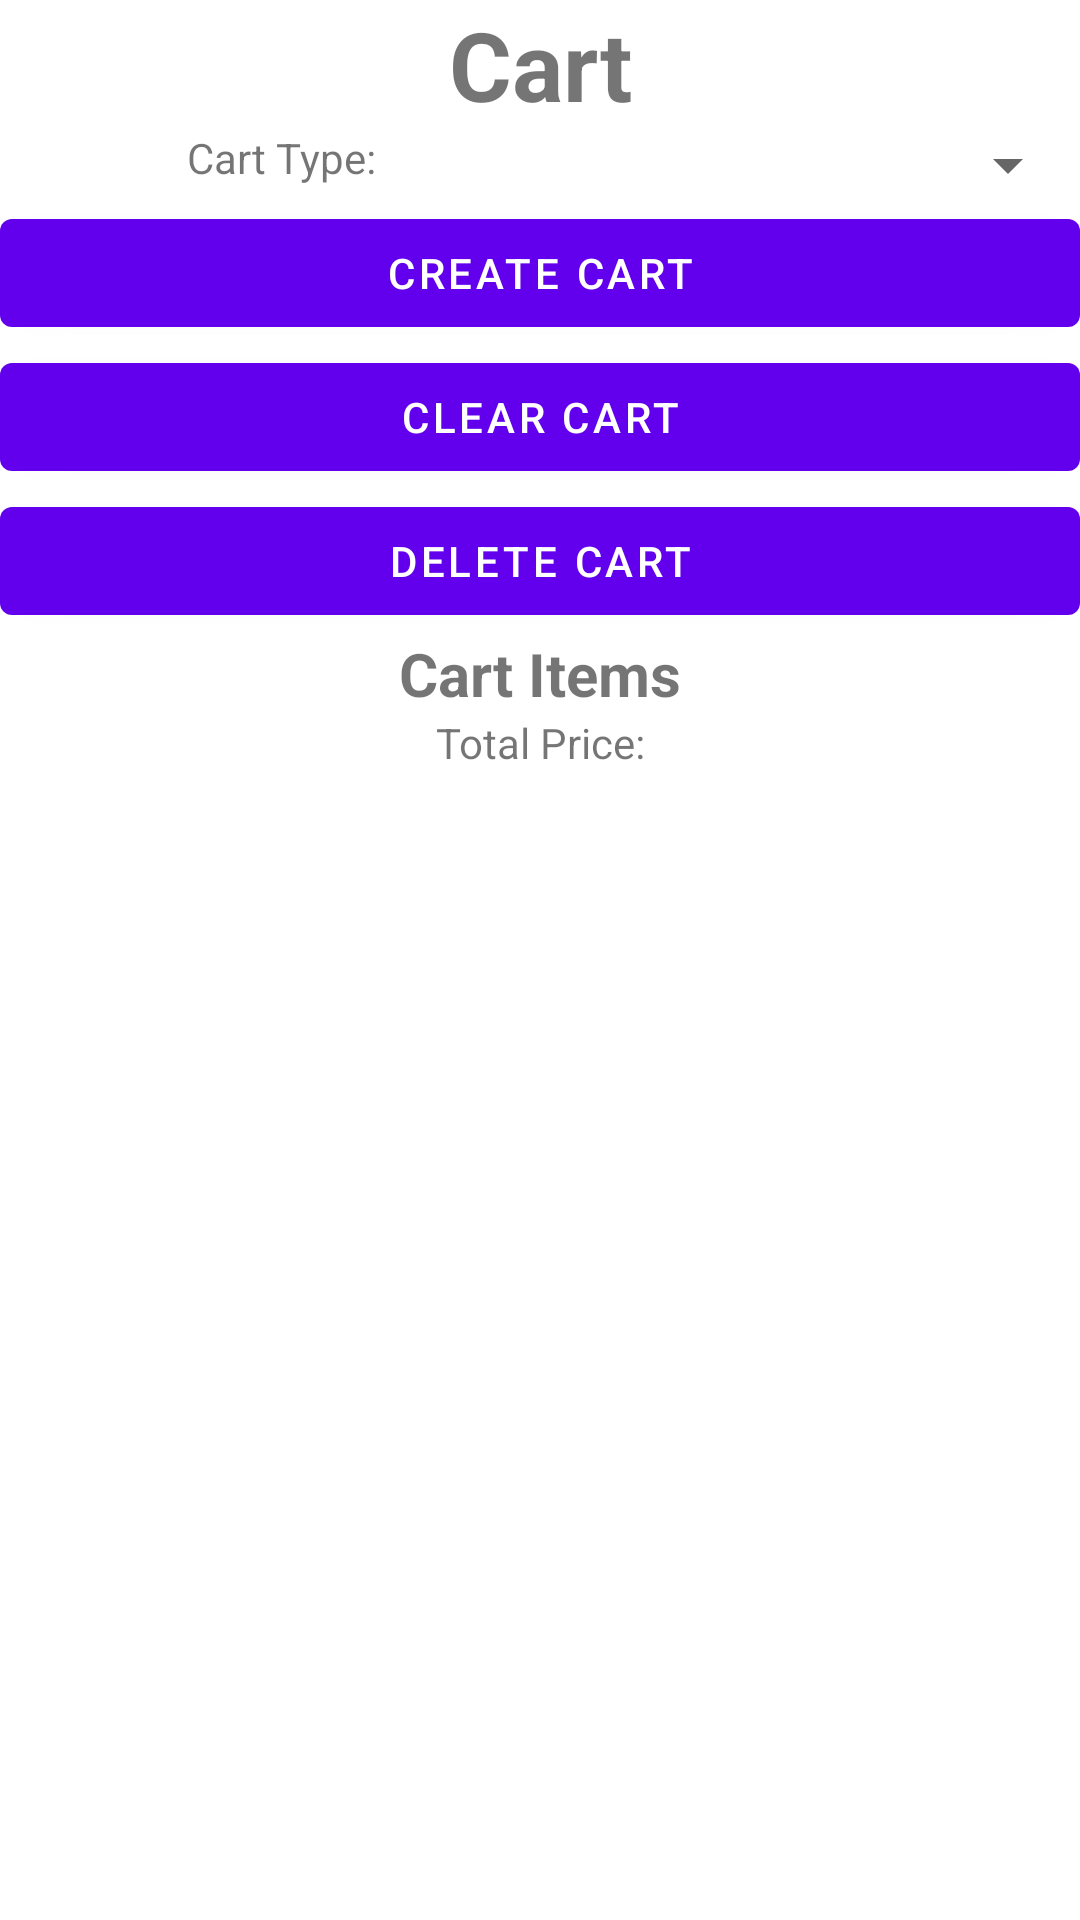

The Android layout XML behind this screen, and the referenced resources:
<!-- AndroidManifest.xml: application theme Theme.Project321Android -->
<!-- res/layout/cart_page.xml -->
<?xml version="1.0" encoding="utf-8"?>
<LinearLayout xmlns:android="http://schemas.android.com/apk/res/android"
    xmlns:tools="http://schemas.android.com/tools"
    android:layout_width="match_parent"
    android:layout_height="match_parent"
    android:orientation="vertical"
    tools:context=".CartPage">

    
    <TextView
        android:id="@+id/cart"
        android:layout_width="wrap_content"
        android:layout_height="wrap_content"
        android:textAlignment="center"
        android:layout_gravity="center_horizontal"
        android:textStyle="bold"
        android:textSize="32sp"
        android:text="@string/cart" />

    <LinearLayout
        android:layout_width="match_parent"
        android:layout_height="wrap_content"
        android:orientation="horizontal">

        <TextView
            android:id="@+id/cartType"
            android:layout_width="wrap_content"
            android:layout_height="wrap_content"
            android:layout_weight="1"
            android:textAlignment="center"
            android:text="@string/cart_type" />

        <Spinner
            android:id="@+id/cartTypeSpinner"
            android:layout_width="wrap_content"
            android:layout_height="wrap_content"
            android:layout_weight="1"
            android:layout_gravity="center_horizontal"></Spinner>
    </LinearLayout>

    <Button
        android:id="@+id/create_cart_button"
        android:layout_width="match_parent"
        android:layout_height="wrap_content"
        android:text="@string/cart_create" />

    <Button
        android:id="@+id/clear_cart_button"
        android:layout_width="match_parent"
        android:layout_height="wrap_content"
        android:text="@string/cart_clear"/>

    <Button
        android:id="@+id/delete_cart_button"
        android:layout_width="match_parent"
        android:layout_height="wrap_content"
        android:text="@string/cart_delete"/>

    <TextView
        android:id="@+id/cart_items_title"
        android:layout_width="match_parent"
        android:layout_height="wrap_content"
        android:textAlignment="center"
        android:textSize="20sp"
        android:textStyle="bold"
        android:text="@string/cart_items_title" />
    
    <TextView
        android:id="@+id/cart_total_price"
        android:layout_width="match_parent"
        android:layout_height="wrap_content"
        android:textAlignment="center"
        android:text="@string/total_price" />

    <ListView
        android:id="@+id/cartItemsList"
        android:layout_width="match_parent"
        android:layout_height="wrap_content"/>

</LinearLayout>
<!-- resources referenced by this layout -->
<resources>
  <string name="cart">Cart</string>
  <string name="cart_clear">Clear Cart</string>
  <string name="cart_create">Create Cart</string>
  <string name="cart_delete">Delete Cart</string>
  <string name="cart_items_title">Cart Items</string>
  <string name="cart_type">Cart Type:</string>
  <string name="total_price">Total Price:</string>
  <style name="Theme.Project321Android" parent="Theme.MaterialComponents.DayNight.DarkActionBar">
          
          <item name="colorPrimary">@color/purple_500</item>
          <item name="colorPrimaryVariant">@color/purple_700</item>
          <item name="colorOnPrimary">@color/white</item>
          
          <item name="colorSecondary">@color/teal_200</item>
          <item name="colorSecondaryVariant">@color/teal_700</item>
          <item name="colorOnSecondary">@color/black</item>
          
          <item name="android:statusBarColor" tools:targetApi="l">?attr/colorPrimaryVariant</item>
          
      </style>
  <!-- not gathered from this repository: default colours our renderer supplied (Android Studio template values) -->
  <color name="purple_500">#FF6200EE</color>
  <color name="purple_700">#FF3700B3</color>
  <color name="teal_200">#FF03DAC5</color>
  <color name="teal_700">#FF018786</color>
  <color name="black">#FF000000</color>
  <color name="white">#FFFFFFFF</color>
</resources>
